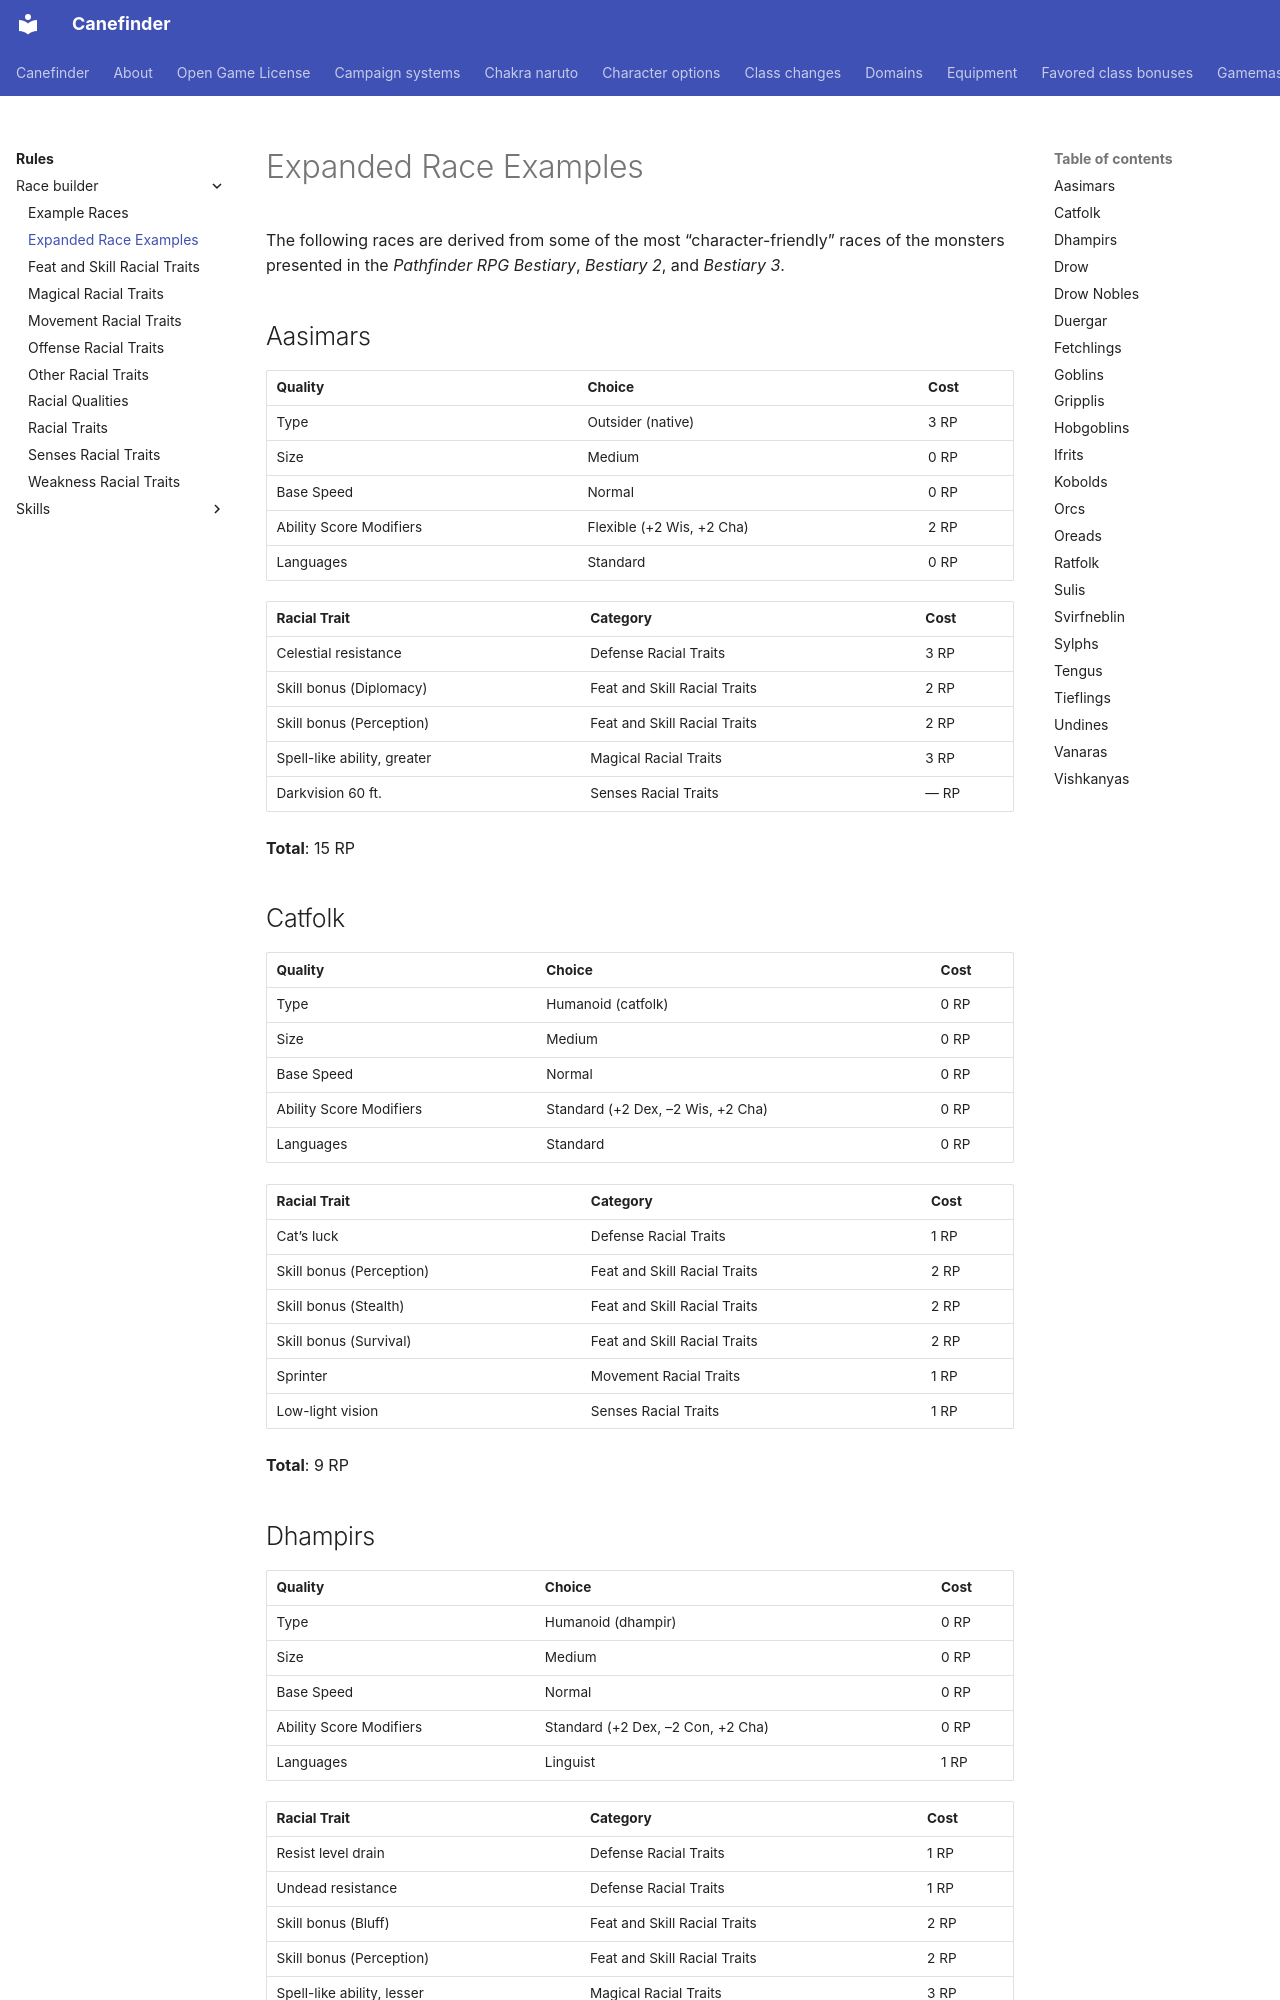

repository: canefinderhouserules/Canefinderhouserules · page: rules/race-builder/expanded-race-examples/index.html · generator: mkdocs

# Expanded Race Examples

The following races are derived from some of the most “character-friendly” races of the monsters presented in the *Pathfinder RPG Bestiary*, *Bestiary 2*, and *Bestiary 3*.

## Aasimars

| Quality | Choice | Cost |
|---|---|---|
| Type | Outsider (native) | 3 RP |
| Size | Medium | 0 RP |
| Base Speed | Normal | 0 RP |
| Ability Score Modifiers | Flexible (+2 Wis, +2 Cha) | 2 RP |
| Languages | Standard | 0 RP |

| Racial Trait | Category | Cost |
|---|---|---|
| Celestial resistance | Defense Racial Traits | 3 RP |
| Skill bonus (Diplomacy) | Feat and Skill Racial Traits | 2 RP |
| Skill bonus (Perception) | Feat and Skill Racial Traits | 2 RP |
| Spell-like ability, greater | Magical Racial Traits | 3 RP |
| Darkvision 60 ft. | Senses Racial Traits | — RP |

**Total**: 15 RP

## Catfolk

| Quality | Choice | Cost |
|---|---|---|
| Type | Humanoid (catfolk) | 0 RP |
| Size | Medium | 0 RP |
| Base Speed | Normal | 0 RP |
| Ability Score Modifiers | Standard (+2 Dex, –2 Wis, +2 Cha) | 0 RP |
| Languages | Standard | 0 RP |

| Racial Trait | Category | Cost |
|---|---|---|
| Cat’s luck | Defense Racial Traits | 1 RP |
| Skill bonus (Perception) | Feat and Skill Racial Traits | 2 RP |
| Skill bonus (Stealth) | Feat and Skill Racial Traits | 2 RP |
| Skill bonus (Survival) | Feat and Skill Racial Traits | 2 RP |
| Sprinter | Movement Racial Traits | 1 RP |
| Low-light vision | Senses Racial Traits | 1 RP |

**Total**: 9 RP
